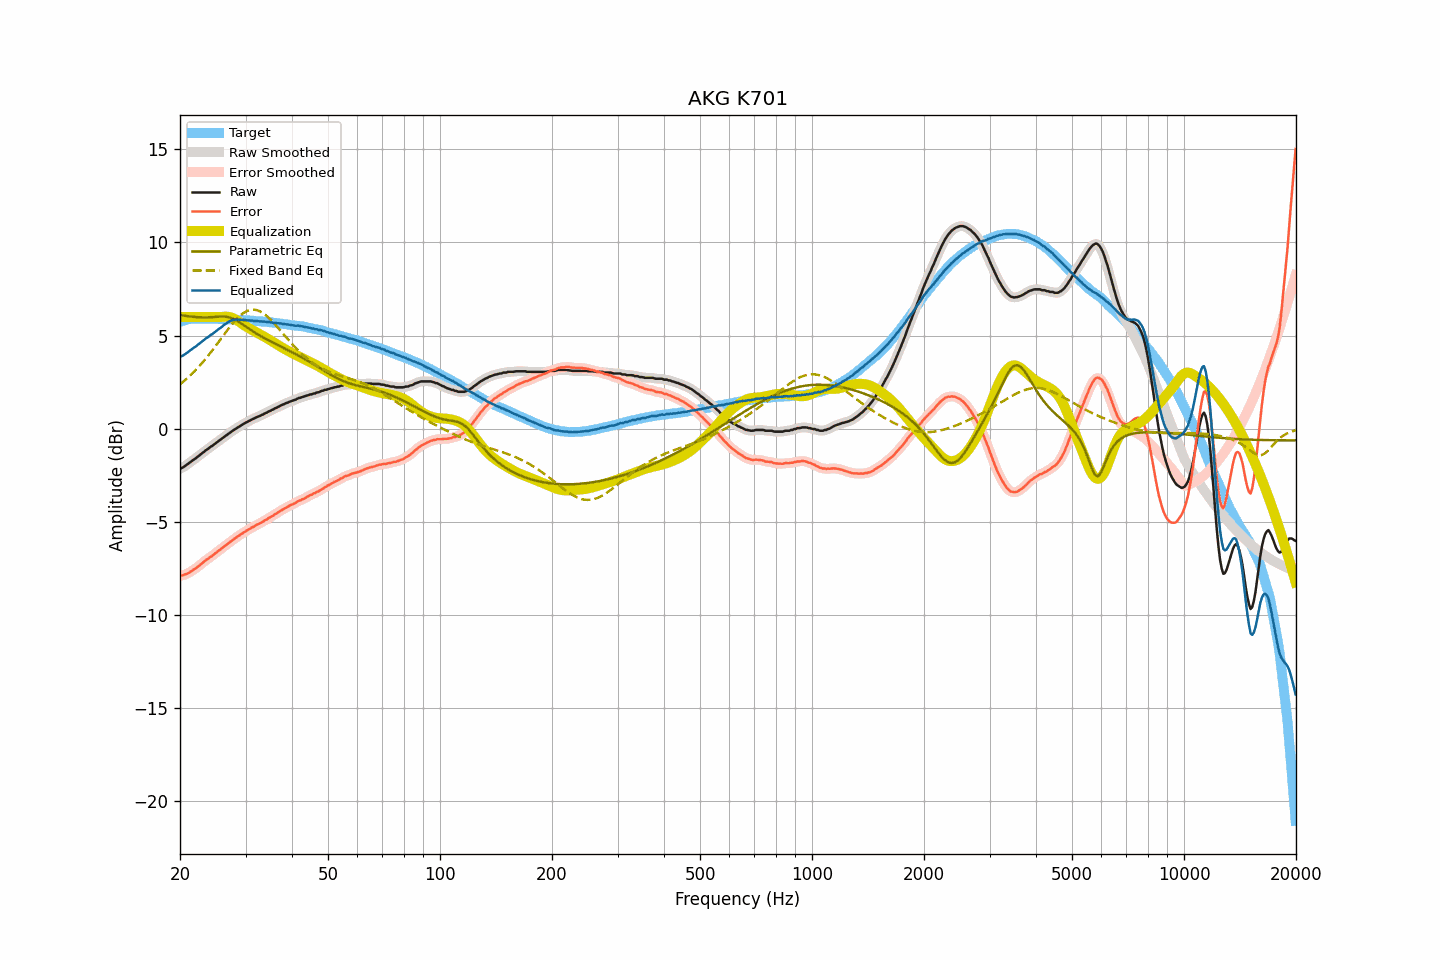

Data behind this chart, as committed beside it:
frequency, raw, smoothed, error, error_smoothed, equalization, parametric_eq, fixed_band_eq, equalized_raw, equalized_smoothed, target
20.00, -2.15, -2.15, -7.88, -7.88, 6.00, 6.10, 2.38, 3.85, 3.85, 5.74
20.20, -2.11, -2.11, -7.87, -7.87, 6.00, 6.09, 2.45, 3.89, 3.89, 5.77
20.40, -2.07, -2.06, -7.86, -7.86, 6.00, 6.07, 2.52, 3.93, 3.94, 5.80
20.61, -2.01, -2.01, -7.82, -7.83, 6.00, 6.06, 2.60, 3.99, 3.99, 5.82
20.81, -1.95, -1.95, -7.79, -7.80, 6.00, 6.05, 2.67, 4.05, 4.05, 5.85
21.02, -1.89, -1.88, -7.76, -7.75, 6.00, 6.04, 2.75, 4.11, 4.12, 5.87
21.23, -1.82, -1.82, -7.70, -7.71, 6.00, 6.03, 2.83, 4.18, 4.18, 5.88
21.44, -1.76, -1.75, -7.65, -7.65, 6.00, 6.02, 2.91, 4.24, 4.25, 5.89
21.66, -1.69, -1.69, -7.59, -7.59, 6.00, 6.01, 3.00, 4.31, 4.31, 5.90
21.87, -1.63, -1.63, -7.53, -7.54, 6.00, 6.00, 3.08, 4.37, 4.37, 5.90
22.09, -1.58, -1.57, -7.49, -7.48, 6.00, 5.99, 3.17, 4.42, 4.43, 5.91
22.31, -1.50, -1.50, -7.41, -7.41, 6.00, 5.99, 3.27, 4.50, 4.50, 5.91
22.54, -1.44, -1.43, -7.35, -7.35, 6.00, 5.98, 3.36, 4.56, 4.57, 5.91
22.76, -1.37, -1.37, -7.28, -7.27, 6.00, 5.98, 3.46, 4.63, 4.63, 5.91
22.99, -1.30, -1.30, -7.20, -7.20, 6.00, 5.98, 3.55, 4.70, 4.70, 5.90
23.22, -1.24, -1.23, -7.14, -7.13, 6.00, 5.97, 3.66, 4.76, 4.77, 5.90
23.45, -1.16, -1.17, -7.05, -7.06, 6.00, 5.97, 3.76, 4.84, 4.83, 5.90
23.69, -1.11, -1.10, -7.00, -7.00, 6.00, 5.98, 3.87, 4.89, 4.90, 5.90
23.92, -1.05, -1.04, -6.94, -6.94, 6.00, 5.98, 3.97, 4.95, 4.96, 5.90
24.16, -0.97, -0.98, -6.87, -6.88, 6.00, 5.98, 4.08, 5.03, 5.02, 5.91
24.40, -0.93, -0.92, -6.83, -6.82, 6.00, 5.99, 4.19, 5.07, 5.08, 5.90
24.65, -0.86, -0.85, -6.75, -6.75, 6.00, 6.00, 4.31, 5.14, 5.15, 5.89
24.89, -0.79, -0.79, -6.68, -6.68, 6.00, 6.00, 4.42, 5.21, 5.21, 5.89
25.14, -0.73, -0.72, -6.62, -6.61, 6.00, 6.01, 4.54, 5.27, 5.28, 5.89
25.39, -0.66, -0.66, -6.55, -6.55, 6.00, 6.01, 4.65, 5.34, 5.34, 5.89
25.65, -0.60, -0.60, -6.49, -6.48, 6.00, 6.02, 4.77, 5.40, 5.40, 5.89
25.91, -0.54, -0.53, -6.42, -6.41, 6.00, 6.02, 4.89, 5.46, 5.47, 5.88
26.16, -0.47, -0.47, -6.34, -6.35, 6.01, 6.02, 5.00, 5.54, 5.54, 5.88
26.43, -0.41, -0.41, -6.28, -6.28, 6.01, 6.02, 5.12, 5.60, 5.60, 5.88
26.69, -0.35, -0.34, -6.22, -6.22, 6.01, 6.00, 5.24, 5.66, 5.67, 5.88
26.96, -0.28, -0.28, -6.15, -6.16, 6.00, 5.99, 5.35, 5.73, 5.72, 5.87
27.23, -0.22, -0.22, -6.09, -6.09, 5.99, 5.96, 5.46, 5.77, 5.77, 5.87
27.50, -0.16, -0.16, -6.03, -6.02, 5.97, 5.94, 5.57, 5.81, 5.81, 5.87
27.77, -0.10, -0.10, -5.96, -5.96, 5.93, 5.90, 5.67, 5.84, 5.84, 5.86
28.05, -0.04, -0.04, -5.90, -5.89, 5.89, 5.86, 5.77, 5.85, 5.85, 5.86
28.33, 0.01, 0.02, -5.83, -5.83, 5.84, 5.81, 5.87, 5.86, 5.86, 5.85
28.62, 0.07, 0.07, -5.77, -5.77, 5.79, 5.77, 5.96, 5.86, 5.86, 5.85
28.90, 0.12, 0.13, -5.72, -5.72, 5.73, 5.71, 6.04, 5.85, 5.85, 5.84
29.19, 0.18, 0.18, -5.65, -5.66, 5.66, 5.65, 6.12, 5.85, 5.85, 5.83
29.48, 0.23, 0.23, -5.61, -5.60, 5.60, 5.60, 6.18, 5.84, 5.84, 5.84
29.78, 0.28, 0.28, -5.55, -5.55, 5.55, 5.54, 6.24, 5.83, 5.83, 5.83
30.08, 0.33, 0.33, -5.49, -5.50, 5.49, 5.48, 6.29, 5.83, 5.82, 5.83
30.38, 0.37, 0.38, -5.44, -5.44, 5.44, 5.42, 6.33, 5.81, 5.82, 5.82
30.68, 0.42, 0.42, -5.39, -5.39, 5.39, 5.36, 6.36, 5.81, 5.81, 5.81
30.99, 0.46, 0.46, -5.34, -5.34, 5.34, 5.30, 6.38, 5.80, 5.80, 5.80
31.30, 0.51, 0.51, -5.29, -5.29, 5.29, 5.25, 6.39, 5.80, 5.80, 5.80
31.61, 0.54, 0.55, -5.25, -5.24, 5.24, 5.19, 6.39, 5.79, 5.79, 5.80
31.93, 0.59, 0.59, -5.19, -5.19, 5.20, 5.14, 6.38, 5.79, 5.79, 5.78
32.24, 0.63, 0.63, -5.14, -5.15, 5.15, 5.09, 6.36, 5.78, 5.78, 5.77
32.57, 0.66, 0.67, -5.11, -5.10, 5.10, 5.03, 6.33, 5.77, 5.77, 5.77
32.89, 0.70, 0.70, -5.06, -5.06, 5.06, 4.98, 6.29, 5.76, 5.76, 5.77
33.22, 0.74, 0.74, -5.01, -5.01, 5.01, 4.94, 6.24, 5.75, 5.75, 5.75
33.55, 0.78, 0.78, -4.97, -4.96, 4.96, 4.89, 6.18, 5.74, 5.74, 5.75
33.89, 0.83, 0.83, -4.91, -4.91, 4.91, 4.84, 6.12, 5.74, 5.74, 5.74
34.23, 0.86, 0.87, -4.87, -4.86, 4.86, 4.79, 6.05, 5.72, 5.73, 5.74
34.57, 0.92, 0.92, -4.80, -4.81, 4.81, 4.75, 5.97, 5.73, 5.73, 5.72
34.92, 0.95, 0.96, -4.76, -4.76, 4.76, 4.70, 5.89, 5.71, 5.71, 5.71
35.27, 1.00, 1.00, -4.70, -4.70, 4.70, 4.66, 5.80, 5.71, 5.70, 5.71
35.62, 1.03, 1.04, -4.66, -4.65, 4.65, 4.62, 5.71, 5.68, 5.69, 5.69
35.97, 1.09, 1.09, -4.58, -4.60, 4.60, 4.57, 5.61, 5.69, 5.68, 5.68
... 635 more rows
